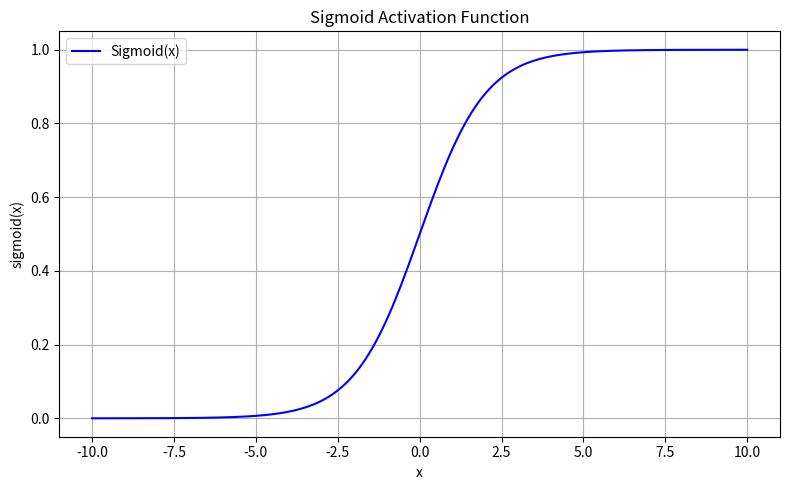
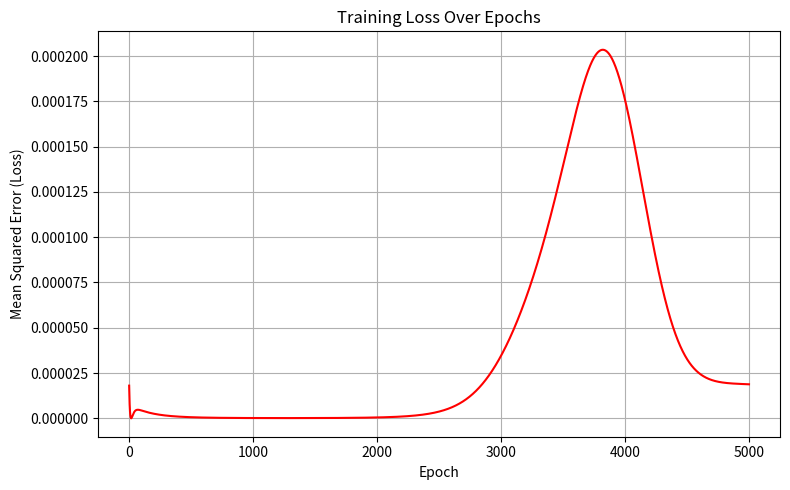

These figures' Python source, in order:
"""
=============================================================================================================
Python script to demonstrates an artificial neural network
=============================================================================================================
This program implements a simple feed-foward neural network with one hidden layer,
trained for manual forward propagation, backward propagation, and gradient descent,
to learcn the XOR function.


Requirements:
    !pip install matplotlib numpy

Author: Temple
Date: 11 June 2026
"""
# --------------------------------------------------------------------------------
# 0. Import required modules
# --------------------------------------------------------------------------------
from __future__ import annotations

import numpy as np
import matplotlib.pyplot as plt

import warnings

# Suppress warnings for cleaner output demo
warnings.filterwarnings("ignore")


# --------------------------------------------------------------------------------
# 1. Sigmoid function and sigmoid derivative
# --------------------------------------------------------------------------------
def sigmoid(x: np.ndarray) -> np.ndarray:
    """
        Calculate the sigmoid activation value.

        Parameters
        ----------
        x : np.ndarray
            Input values supplied to the activation function.

        Returns
        -------
        np.ndarray
            Values transformed into the range 0 to 1.

        Notes
        -----
        The sigmoid function introduces non-linearity into the neural
        network. Without non-linear activation functions, a multi-layer
        network would behave like a single linear transformation,
        regardless of how many layers it has. Sigmoid is widely used in
        educational demonstrations because its smooth, S-shaped curve and
        simple derivative make it easy to reason about during
        backpropagation.
        """
    return 1.0 / (1.0 + np.exp(-x))

def sigmoid_derivative(x: np.ndarray) -> np.ndarray:

    return x * (1.0 - x)

# --------------------------------------------------------------------------------
# 2. Neural Network class
# --------------------------------------------------------------------------------
class NeuralNetwork:

    def __init__(
            self,
            input_size: int,
            hidden_size: int,
            output_size: int,
            learning_rate: float,
            seed: int = 42,
    ):
        self.input_size = input_size
        self.hidden_size = hidden_size
        self.output_size = output_size
        self.learning_rate = learning_rate

        rng = np.random.default_rng(seed)

        # Weights are initialised randomly (small values) so that
        # neurons start with different parameters and can learn
        # distinct features during training
        self.weights_input_hidden: np.ndarray = rng.uniform(
            -1.0, 1.0, size=(self.input_size, self.hidden_size)
        )

        self.bias_hidden: np.ndarray = np.zeros((1, hidden_size))

        self.weights_hidden_output: np.ndarray = rng.uniform(
            -1.0, 1.0, size=(self.hidden_size, self.output_size)
        )
        self.bias_output: np.ndarray = np.zeros((1, output_size))

        # Placeholders that will store intermediate values computed
        # during forward propagation. These are required again during
        # backward propagation, so they are stored as attributes.
        self.hidden_weighted_sum: np.ndarray = np.zeros((1, hidden_size))
        self.hidden_activation: np.ndarray = np.zeros((1, hidden_size))
        self.output_weighted_sum: np.ndarray = np.zeros((1, output_size))
        self.output_activation: np.ndarray = np.zeros((1, output_size))

    def forward_propagation(self, inputs: np.ndarray) -> np.ndarray:

        # Hidden layer computations
        self.hidden_weighted_sum = (inputs @ self.weights_input_hidden + self.bias_hidden)
        self.hidden_activation = sigmoid(self.hidden_weighted_sum)

        # Output layer computations
        self.output_weighted_sum = (
            self.hidden_activation @ self.weights_hidden_output + self.bias_output
        )
        self.output_activation = sigmoid(self.output_weighted_sum)

        return self.output_activation

    @staticmethod
    def calculate_loss(predictions: np.ndarray, targets: np.ndarray) -> float:

        return float(np.mean(targets - predictions) ** 2)

    def backward_propagation(
        self, inputs: np.ndarray, targets: np.ndarray
    ) -> None:
        """
        Perform backward propagation and update the network's
        weights and biases using gradient descent.

        Parameters
        ----------
        inputs : np.ndarray
            The input data used in the most recent forward pass,
            of shape (n_samples, input_size).
        targets : np.ndarray
            The true target values corresponding to ``inputs``,
            of shape (n_samples, output_size).

        Returns
        -------
        None

        Notes
        -----
        Backward propagation applies the chain rule to compute how
        much each weight and bias contributed to the overall error,
        then adjusts each parameter slightly in the direction that
        reduces the error (gradient descent).

        The steps are as follows:

        1. Output layer error:
           ``error_output = targets - output_activation``

        2. Output layer delta (how much to adjust the output
           weighted sum):
           ``delta_output = error_output * sigmoid_derivative(output_activation)``

        3. Hidden layer error (error propagated backwards through the
           output weights):
           ``error_hidden = delta_output @ W_hidden_output.T``

        4. Hidden layer delta:
           ``delta_hidden = error_hidden * sigmoid_derivative(hidden_activation)``

        5. Weight and bias gradients are computed from the deltas and
           the activations/inputs that fed into each layer.

        6. Gradient descent update rule:
           ``parameter = parameter + learning_rate * gradient``

           (Addition is used because ``error_output`` is defined as
           ``targets - predictions``, which already points in the
           direction that reduces the loss.)
        """
        n_samples = inputs.shape[0]

        # --- Step 1: Output layer error ---
        # How far off were our predictions from the true targets?
        error_output = targets - self.output_activation

        # --- Step 2: Output layer delta ---
        # Scale the error by the sensitivity (derivative) of the
        # output activation with respect to its weighted sum.
        delta_output = error_output * sigmoid_derivative(
            self.output_activation
        )

        # --- Step 3: Hidden layer error ---
        # Propagate the output delta backwards through the
        # output-layer weights to find each hidden neuron's
        # contribution to the final error.
        error_hidden = delta_output @ self.weights_hidden_output.T

        # --- Step 4: Hidden layer delta ---
        # Scale the hidden error by the sensitivity (derivative) of
        # the hidden activation with respect to its weighted sum.
        delta_hidden = error_hidden * sigmoid_derivative(
            self.hidden_activation
        )

        # --- Step 5: Compute gradients for weights and biases ---
        # Gradients are averaged over the batch (divided by
        # n_samples) so that the learning rate behaves consistently
        # regardless of how many training examples are used.
        grad_weights_hidden_output = (
            self.hidden_activation.T @ delta_output
        ) / n_samples
        grad_bias_output = (
            np.sum(delta_output, axis=0, keepdims=True) / n_samples
        )

        grad_weights_input_hidden = (inputs.T @ delta_hidden) / n_samples
        grad_bias_hidden = (
            np.sum(delta_hidden, axis=0, keepdims=True) / n_samples
        )

        # --- Step 6: Gradient descent weight and bias updates ---
        # Each parameter is nudged in the direction that reduces the
        # error, scaled by the learning rate.
        self.weights_hidden_output += (
            self.learning_rate * grad_weights_hidden_output
        )
        self.bias_output += self.learning_rate * grad_bias_output

        self.weights_input_hidden += (
            self.learning_rate * grad_weights_input_hidden
        )
        self.bias_hidden += self.learning_rate * grad_bias_hidden

    def train(
            self,
            inputs: np.ndarray,
            targets: np.ndarray,
            epochs: int,
            progress_interval: int = 500,
              ) -> list[float]:

        loss_history:list[float] = []

        for epoch in range(1,epochs + 1):
            predictions = self.forward_propagation(inputs)
            loss = self.calculate_loss(predictions, targets)
            loss_history.append(loss)

            self.backward_propagation(inputs, targets)

            if epoch % progress_interval == 0 or epoch == 1:
                print(f"Epoch {epoch:<5} | Loss: {loss:.4f}")

        return loss_history

def print_section_heading(title: str) -> None:

    line = "=" * 40
    print(f"\n{line}")
    print(f"{title}\n{line}")

def print_network_parameters(network:NeuralNetwork) -> None:

    print("Weights (Input -> Hidden):")
    print(network.weights_input_hidden)
    print("\nBiases (Hidden Layer):")
    print(network.bias_hidden)
    print("\nWeights (Hidden Output):")
    print(network.weights_hidden_output)
    print("\nBiases (Output Layer):")
    print(network.bias_output)


def print_predictions(
        network:NeuralNetwork,
        inputs: np.ndarray,
        targets: np.ndarray,
) -> None:

    predictions = network.forward_propagation(inputs)

    for n in range(inputs.shape[0]):
        print(f"Input: {inputs[n]}")
        print(f"Target: {int(targets[n,0])}")
        print(f"Prediction: {predictions[n,0]:.3f}\n")

def plot_sigmoid_curve() -> None:

    x = np.linspace(-10, 10, 200)
    y = sigmoid(x)

    plt.figure(figsize=(8,5))
    plt.plot(x, y, label="Sigmoid(x)", color="blue")
    plt.title("Sigmoid Activation Function")
    plt.xlabel("x")
    plt.ylabel("sigmoid(x)")
    plt.grid(True)
    plt.legend()
    plt.tight_layout()
    plt.show()

def plot_loss_curve(loss_history: list[float]) -> None:

    plt.figure(figsize=(8, 5))
    plt.plot(loss_history, color="red")
    plt.title("Training Loss Over Epochs")
    plt.xlabel("Epoch")
    plt.ylabel("Mean Squared Error (Loss)")
    plt.grid(True)
    plt.tight_layout()
    plt.show()


# --------------------------------------------------------------------------------
# 2. Main Execution Function
# --------------------------------------------------------------------------------
def main() -> None:

    # --- XOR dataset ---
    X = np.array(
        [
            [0, 0],
            [0, 1],
            [1, 0],
            [1, 1],
        ],
        dtype=float,
    )

    y = np.array(
        [
            [0],
            [1],
            [1],
            [0],
        ],
        dtype=float,
    )

    # --- Hyperparameters ---
    epochs = 5000
    learning_rate = 0.5

    # --- Create the network ---
    network = NeuralNetwork(
        input_size=2,
        hidden_size=2,
        output_size=1,
        learning_rate=learning_rate,
        seed=42,
    )

    # --- Display Network Architecture ---
    print_section_heading("NETWORK ARCHITECTURE")
    print("Input Layer      : 2 neurons")
    print("Hidden Layer      : 2 neurons (sigmoid activation)")
    print("Output Layer      : 1 neuron (sigmoid activation)")
    print(f"Learning Rate     : {learning_rate}")
    print(f"Epochs            : {epochs}")

    # --- Display initial parameters ---
    print_section_heading("INITIAL NETWORK PARAMETERS")
    print_network_parameters(network)

    # --- Train the network ---
    print_section_heading("TRAINING PROGRESS")
    loss_history = network.train(X, y, epochs, progress_interval = 500)

    # --- Display final parameters ---
    print_section_heading("FINAL NETWORK PARAMETERS")
    print_network_parameters(network)

    # --- Display final predictions ---
    print_section_heading("FINAL PREDICTIONS")
    print_predictions(network, X, y)

    # --- Visualisations ---
    print_section_heading("GENERATING VISUALISATIONS")
    print("1. Sigmoid activation function curve...")
    print("2. Training loss curve")

    plot_sigmoid_curve()
    plot_loss_curve(loss_history)

# --------------------------------------------------------------------------------
# 3. Run the script by invoking it's main() function
# --------------------------------------------------------------------------------
if __name__ == "__main__":
    main()
